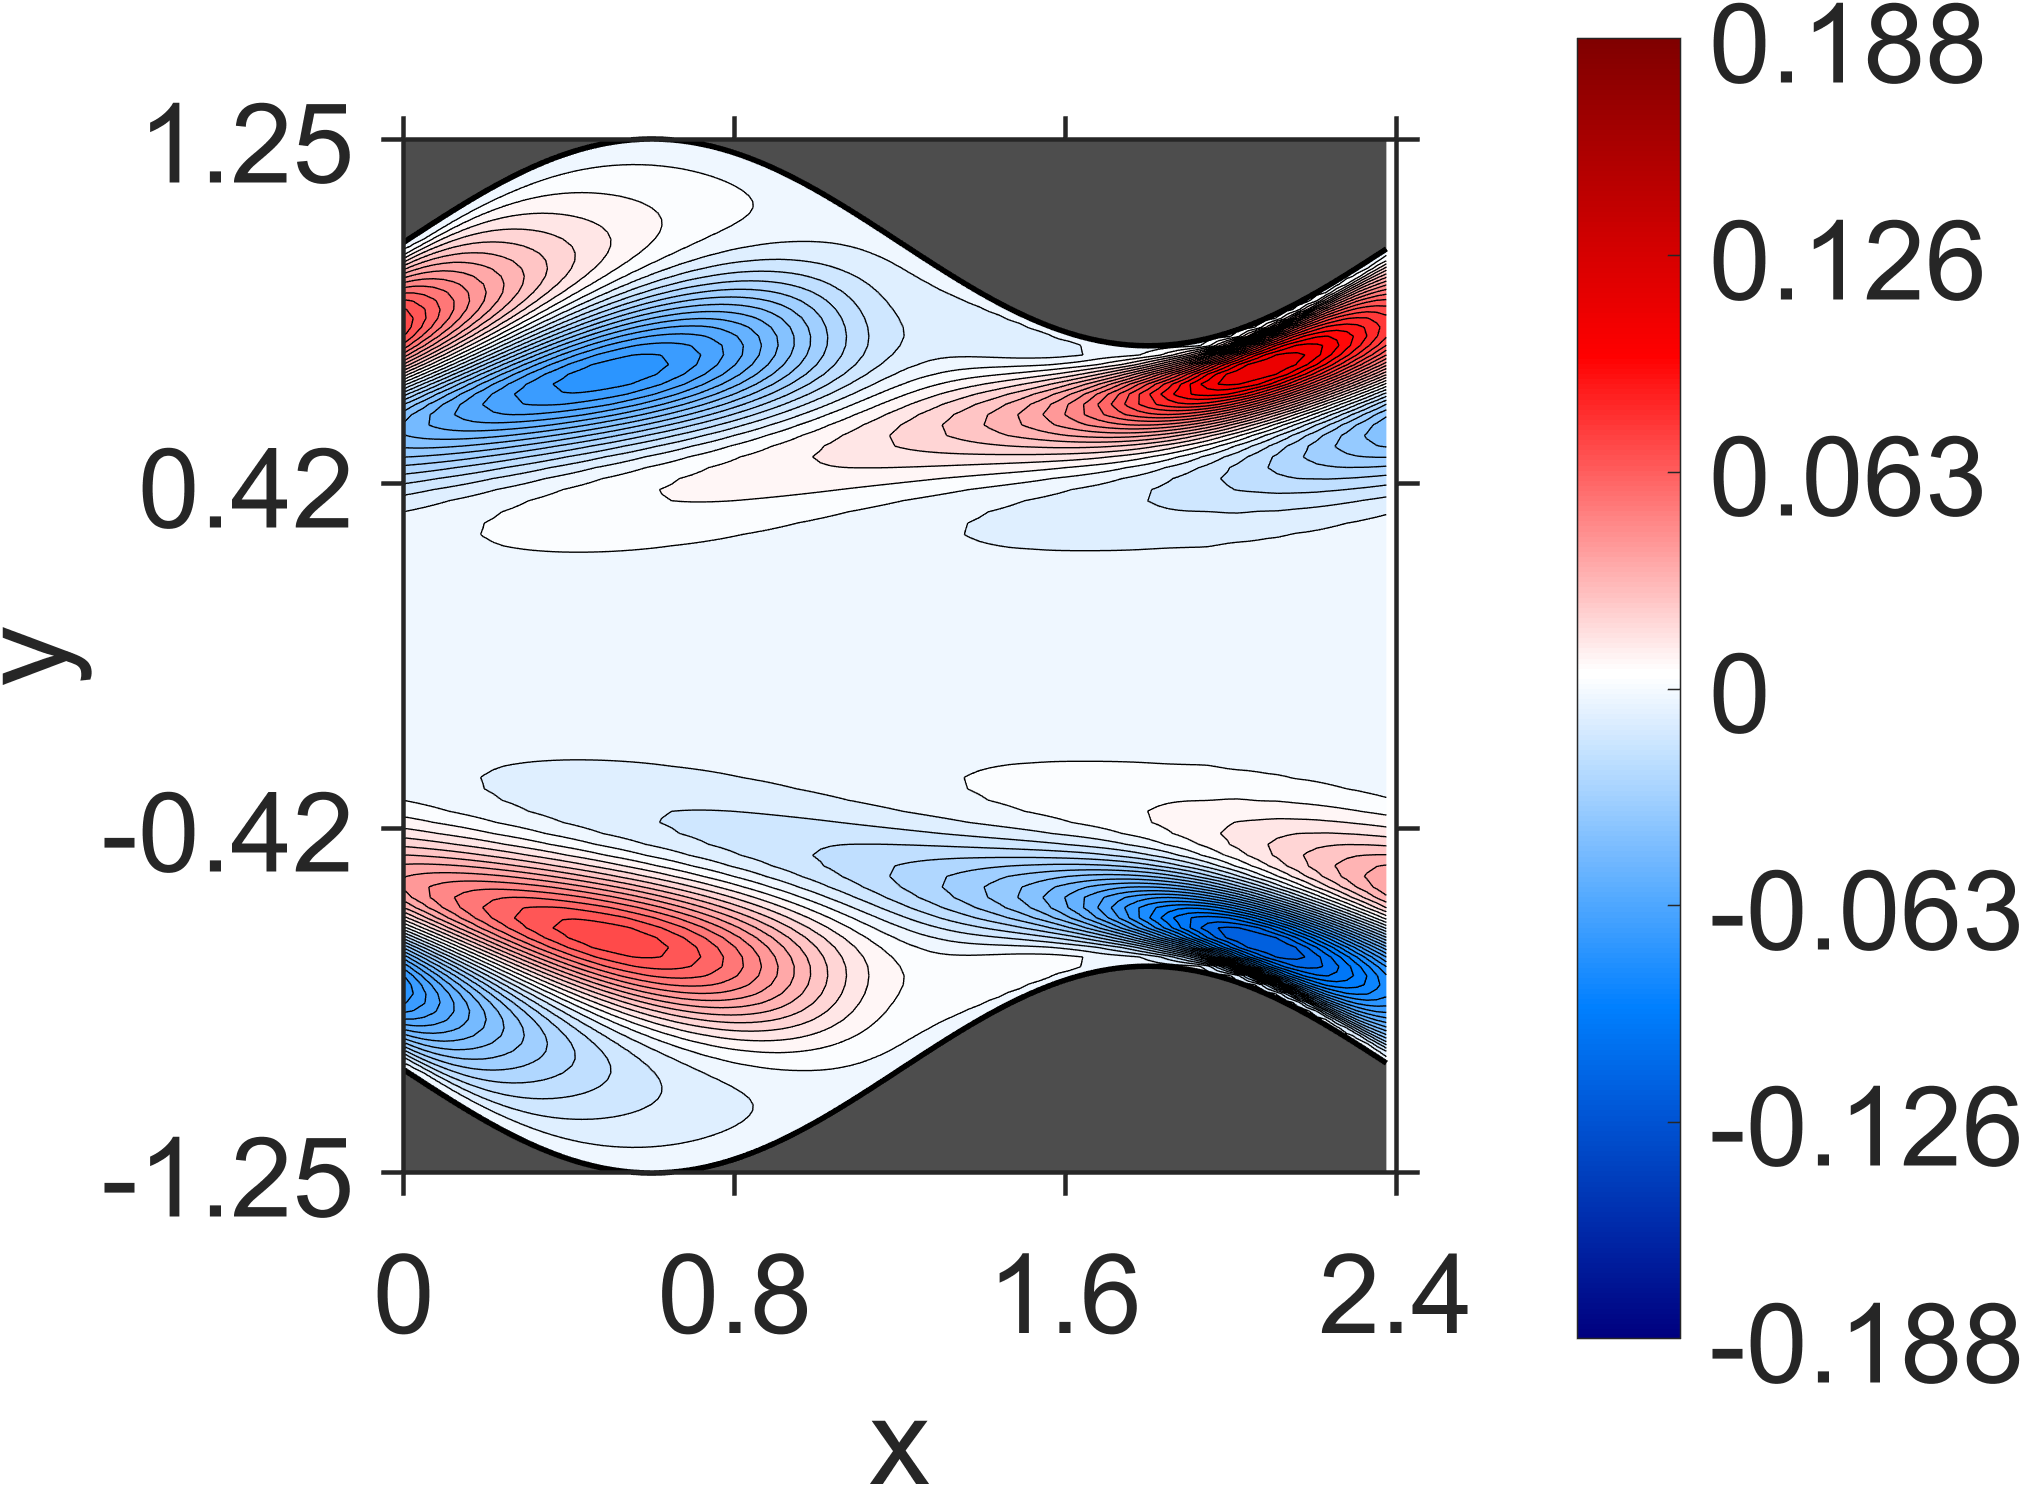

The data file committed next to this chart (first rows):
NaN, NaN, NaN, NaN, NaN, NaN, NaN, NaN, NaN, NaN, NaN, NaN, NaN, NaN, NaN, NaN, NaN, NaN, NaN, 3.410008e-10, 5.361368e-11, 4.985377e-10, -6.72889e-11, -4.249164e-10
NaN, NaN, NaN, NaN, NaN, NaN, NaN, NaN, NaN, NaN, NaN, NaN, NaN, NaN, NaN, NaN, NaN, NaN, NaN, -4.128075e-07, -5.840002e-07, -3.202786e-07, -5.026668e-07, -3.161971e-07
NaN, NaN, NaN, NaN, NaN, NaN, NaN, NaN, NaN, NaN, NaN, NaN, NaN, NaN, NaN, NaN, NaN, NaN, NaN, -2.177392e-06, -1.461497e-06, -1.731604e-06, -1.298354e-06, -1.690778e-06
NaN, NaN, NaN, NaN, NaN, NaN, NaN, NaN, NaN, NaN, NaN, NaN, NaN, NaN, NaN, NaN, NaN, NaN, NaN, -3.313477e-06, -3.544921e-06, -2.651607e-06, -3.170292e-06, -2.734761e-06
NaN, NaN, NaN, NaN, NaN, NaN, NaN, NaN, NaN, NaN, NaN, NaN, NaN, NaN, NaN, NaN, NaN, NaN, -5.613997e-06, -5.724773e-06, -4.198992e-06, -4.726606e-06, -4.053141e-06, -5.086876e-06
NaN, NaN, NaN, NaN, NaN, NaN, NaN, NaN, NaN, NaN, NaN, NaN, NaN, NaN, NaN, NaN, NaN, NaN, -8.054579e-06, -5.852301e-06, -6.312551e-06, -5.177197e-06, -6.559748e-06, -6.622006e-06
NaN, NaN, NaN, NaN, NaN, NaN, NaN, NaN, NaN, NaN, NaN, NaN, NaN, NaN, NaN, NaN, NaN, -1.033429e-05, -7.524447e-06, -7.905189e-06, -6.189321e-06, -7.891721e-06, -8.513421e-06, -1.198279e-05
NaN, NaN, NaN, NaN, NaN, NaN, NaN, NaN, NaN, NaN, NaN, NaN, NaN, NaN, NaN, NaN, NaN, -9.238801e-06, -9.556038e-06, -7.254394e-06, -9.187699e-06, -1.038117e-05, -1.682535e-05, -2.286531e-05
NaN, NaN, NaN, NaN, NaN, NaN, NaN, NaN, NaN, NaN, NaN, NaN, NaN, NaN, NaN, NaN, -1.09601e-05, -1.126745e-05, -8.427566e-06, -1.046788e-05, -1.229105e-05, -2.314946e-05, -3.876879e-05, -6.172532e-05
NaN, NaN, NaN, NaN, NaN, NaN, NaN, NaN, NaN, NaN, NaN, NaN, NaN, NaN, NaN, -1.279103e-05, -1.313516e-05, -9.828982e-06, -1.182801e-05, -1.430687e-05, -3.076515e-05, -6.297258e-05, -0.0001203, -0.0001826
NaN, NaN, NaN, NaN, NaN, NaN, NaN, NaN, NaN, NaN, NaN, NaN, NaN, NaN, NaN, -1.506884e-05, -1.140095e-05, -1.328424e-05, -1.627788e-05, -3.91647e-05, -9.696187e-05, -0.0002144, -0.0003606, -0.0004921
NaN, NaN, NaN, NaN, NaN, NaN, NaN, NaN, NaN, NaN, NaN, NaN, NaN, NaN, -1.715568e-05, -1.324153e-05, -1.495796e-05, -1.822857e-05, -4.785927e-05, -0.0001407, -0.000345, -0.0006059, -0.000836, -0.0009844
NaN, NaN, NaN, NaN, NaN, NaN, NaN, NaN, NaN, NaN, NaN, NaN, NaN, -1.921271e-05, -1.519938e-05, -1.670717e-05, -2.01146e-05, -5.616308e-05, -0.000192, -0.0005078, -0.0008948, -0.001217, -0.001433, -0.001561
NaN, NaN, NaN, NaN, NaN, NaN, NaN, NaN, NaN, NaN, NaN, NaN, NaN, -1.748206e-05, -1.86562e-05, -2.206754e-05, -6.369124e-05, -0.0002484, -0.0006962, -0.00121, -0.001624, -0.001905, -0.002086, -0.002174
NaN, NaN, NaN, NaN, NaN, NaN, NaN, NaN, NaN, NaN, NaN, NaN, -1.983813e-05, -2.069599e-05, -2.396659e-05, -7.00259e-05, -0.000307, -0.0009041, -0.001549, -0.002056, -0.002406, -0.002643, -0.002774, -0.002829
NaN, NaN, NaN, NaN, NaN, NaN, NaN, NaN, NaN, NaN, NaN, -2.251959e-05, -2.299914e-05, -2.623654e-05, -7.526668e-05, -0.0003663, -0.001128, -0.001913, -0.002523, -0.002948, -0.003242, -0.003415, -0.003503, -0.003508
NaN, NaN, NaN, NaN, NaN, NaN, NaN, NaN, NaN, NaN, -2.523726e-05, -2.522282e-05, -2.862617e-05, -7.924035e-05, -0.0004249, -0.001369, -0.00231, -0.003032, -0.00354, -0.003895, -0.004111, -0.00423, -0.004256, -0.004221
NaN, NaN, NaN, NaN, NaN, NaN, NaN, NaN, NaN, -2.84803e-05, -2.768311e-05, -3.15516e-05, -8.222397e-05, -0.0004814, -0.001628, -0.002745, -0.003593, -0.004194, -0.004615, -0.004875, -0.005024, -0.005068, -0.005044, -0.00495
NaN, NaN, NaN, NaN, NaN, NaN, NaN, NaN, NaN, -3.000137e-05, -3.465425e-05, -8.44604e-05, -0.0005366, -0.001908, -0.003226, -0.004218, -0.004923, -0.005415, -0.005722, -0.005901, -0.00596, -0.005943, -0.005847, -0.005704
NaN, NaN, NaN, NaN, NaN, NaN, NaN, NaN, -3.257332e-05, -3.873972e-05, -8.653077e-05, -0.0005927, -0.002218, -0.003765, -0.004921, -0.005741, -0.006312, -0.006669, -0.006877, -0.00695, -0.006934, -0.006832, -0.006678, -0.006465
NaN, NaN, NaN, NaN, NaN, NaN, NaN, -3.470399e-05, -4.311789e-05, -8.870169e-05, -0.0006524, -0.002566, -0.004375, -0.005715, -0.006665, -0.007322, -0.007733, -0.007971, -0.008055, -0.008038, -0.007923, -0.00775, -0.007513, -0.007242
NaN, NaN, NaN, NaN, NaN, NaN, -3.709594e-05, -4.866489e-05, -9.155976e-05, -0.0007189, -0.002963, -0.005071, -0.006619, -0.007715, -0.008467, -0.008936, -0.009203, -0.009296, -0.009273, -0.009141, -0.008942, -0.008673, -0.008366, -0.008011
NaN, NaN, NaN, NaN, NaN, -3.893971e-05, -5.477733e-05, -9.583116e-05, -0.0008004, -0.003424, -0.005873, -0.007655, -0.008915, -0.00977, -0.0103, -0.0106, -0.0107, -0.01066, -0.01051, -0.01027, -0.009965, -0.009612, -0.009208, -0.008779
NaN, NaN, NaN, NaN, -4.104729e-05, -6.26922e-05, -0.0001026, -0.000906, -0.003971, -0.006807, -0.008849, -0.01029, -0.01126, -0.01185, -0.01218, -0.01228, -0.01223, -0.01204, -0.01177, -0.01141, -0.011, -0.01054, -0.01004, -0.00951
NaN, NaN, NaN, -4.207153e-05, -7.272475e-05, -0.0001129, -0.001048, -0.004626, -0.0079, -0.01023, -0.01187, -0.01296, -0.01363, -0.01398, -0.01408, -0.014, -0.01377, -0.01345, -0.01303, -0.01255, -0.01201, -0.01144, -0.01083, -0.0102
NaN, NaN, -4.2103e-05, -8.612367e-05, -0.00013, -0.001244, -0.005422, -0.00919, -0.01184, -0.0137, -0.01491, -0.01565, -0.01602, -0.01611, -0.016, -0.01572, -0.01533, -0.01484, -0.01429, -0.01366, -0.013, -0.01228, -0.01155, -0.01078
NaN, -3.698968e-05, -0.000101, -0.0001568, -0.001522, -0.006392, -0.01072, -0.01371, -0.01582, -0.01716, -0.01797, -0.01835, -0.01843, -0.01826, -0.01793, -0.01745, -0.01688, -0.01622, -0.01549, -0.01472, -0.01389, -0.01303, -0.01214, -0.01123
-3.668448e-05, -0.0001188, -0.0002062, -0.00196, -0.007615, -0.01256, -0.0159, -0.01827, -0.01974, -0.02062, -0.021, -0.02105, -0.02082, -0.02041, -0.01983, -0.01915, -0.01837, -0.01752, -0.01661, -0.01565, -0.01464, -0.0136, -0.01254, -0.01146
-0.0001024, -0.0002931, -0.002688, -0.009191, -0.0148, -0.0185, -0.02113, -0.0227, -0.02366, -0.02401, -0.02403, -0.0237, -0.02319, -0.02249, -0.02168, -0.02075, -0.01976, -0.01868, -0.01756, -0.01638, -0.01516, -0.01391, -0.01264, -0.01136
-0.0004467, -0.003981, -0.01133, -0.01758, -0.0216, -0.02448, -0.02613, -0.02713, -0.02743, -0.02738, -0.02693, -0.02631, -0.02545, -0.02449, -0.02338, -0.02222, -0.02094, -0.01963, -0.01823, -0.01681, -0.01533, -0.01384, -0.01232, -0.01082
-0.006138, -0.01431, -0.02099, -0.02533, -0.02838, -0.03009, -0.03109, -0.03131, -0.03116, -0.03056, -0.02978, -0.02872, -0.02758, -0.02625, -0.02488, -0.02336, -0.02182, -0.02017, -0.0185, -0.01676, -0.01501, -0.01322, -0.01146, -0.009674
-0.01775, -0.0249, -0.0297, -0.03288, -0.03465, -0.03557, -0.0357, -0.03538, -0.0346, -0.0336, -0.03233, -0.03094, -0.02937, -0.02772, -0.02594, -0.02411, -0.02217, -0.0202, -0.01815, -0.0161, -0.01399, -0.01191, -0.009819, -0.00778
-0.0295, -0.0346, -0.03794, -0.03978, -0.0406, -0.04059, -0.04005, -0.03906, -0.03779, -0.03625, -0.03456, -0.03269, -0.03072, -0.02862, -0.02645, -0.02417, -0.02185, -0.01945, -0.01703, -0.01456, -0.01212, -0.009663, -0.007272, -0.004916
-0.0404, -0.04358, -0.04549, -0.04613, -0.046, -0.04515, -0.04393, -0.04229, -0.04047, -0.03839, -0.03619, -0.03381, -0.03136, -0.02876, -0.02611, -0.02335, -0.02056, -0.0177, -0.01484, -0.01196, -0.009122, -0.006317, -0.00359, -0.0009521
-0.05003, -0.0518, -0.05218, -0.05182, -0.05066, -0.04911, -0.04708, -0.04488, -0.04236, -0.03976, -0.03692, -0.03404, -0.03096, -0.02786, -0.02461, -0.02137, -0.01802, -0.01471, -0.01135, -0.00808, -0.004817, -0.001687, 0.001375, 0.004258
-0.05871, -0.05881, -0.058, -0.05651, -0.05449, -0.05207, -0.04936, -0.04639, -0.04326, -0.03993, -0.0365, -0.03292, -0.02927, -0.02551, -0.02172, -0.01786, -0.01403, -0.01017, -0.006406, -0.002672, 0.0009054, 0.004397, 0.007676, 0.01082
-0.06587, -0.06448, -0.06255, -0.05994, -0.05706, -0.05374, -0.05027, -0.04651, -0.04265, -0.03859, -0.03445, -0.03017, -0.02586, -0.02146, -0.01706, -0.01264, -0.008284, -0.003975, 0.0002164, 0.004287, 0.008183, 0.01189, 0.01537, 0.01861
-0.07113, -0.06853, -0.06531, -0.06178, -0.05783, -0.05372, -0.0493, -0.0448, -0.04007, -0.03531, -0.03037, -0.02545, -0.02041, -0.01544, -0.01042, -0.005548, -0.0006905, 0.003954, 0.008512, 0.01279, 0.01692, 0.02071, 0.02429, 0.02749
-0.0741, -0.07025, -0.06589, -0.06131, -0.05639, -0.05135, -0.04605, -0.04072, -0.03517, -0.02966, -0.02399, -0.01842, -0.01277, -0.007278, -0.001786, 0.003476, 0.008662, 0.01355, 0.01828, 0.02266, 0.02683, 0.03058, 0.03407, 0.03712
-0.07418, -0.06909, -0.06363, -0.05801, -0.05213, -0.04618, -0.04004, -0.03389, -0.02763, -0.02141, -0.01517, -0.009032, -0.002954, 0.002941, 0.0087, 0.0142, 0.01949, 0.02446, 0.02915, 0.03346, 0.03745, 0.04101, 0.04421, 0.04696
-0.07066, -0.06443, -0.05796, -0.05138, -0.04463, -0.03786, -0.031, -0.02419, -0.01735, -0.01064, -0.003984, 0.002459, 0.008778, 0.0148, 0.02063, 0.02609, 0.03129, 0.03607, 0.04053, 0.04452, 0.04815, 0.05129, 0.05404, 0.05628
-0.06307, -0.0559, -0.04854, -0.0412, -0.03377, -0.02641, -0.01905, -0.01182, -0.00468, 0.002256, 0.009018, 0.01551, 0.02174, 0.02764, 0.03321, 0.0384, 0.0432, 0.04757, 0.05152, 0.055, 0.05804, 0.0606, 0.06271, 0.06434
-0.05131, -0.0434, -0.03554, -0.02767, -0.01992, -0.01226, -0.004771, 0.002546, 0.009616, 0.01644, 0.02295, 0.02914, 0.03497, 0.04042, 0.04545, 0.05006, 0.05422, 0.05793, 0.06117, 0.06394, 0.06623, 0.06806, 0.06941, 0.0703
-0.03583, -0.02768, -0.0196, -0.01172, -0.003986, 0.003501, 0.01076, 0.01771, 0.02436, 0.03065, 0.03658, 0.04212, 0.04723, 0.05192, 0.05616, 0.05994, 0.06326, 0.06611, 0.06849, 0.0704, 0.07185, 0.07284, 0.07339, 0.07351
-0.01793, -0.009949, -0.002226, 0.005288, 0.01249, 0.01941, 0.02597, 0.0322, 0.03803, 0.04347, 0.04849, 0.05308, 0.05723, 0.06093, 0.06418, 0.06697, 0.06931, 0.07119, 0.07264, 0.07364, 0.07422, 0.07438, 0.07414, 0.07352
0.0005468, 0.007805, 0.0148, 0.02143, 0.02775, 0.03367, 0.03923, 0.04438, 0.04912, 0.05344, 0.05734, 0.06081, 0.06384, 0.06643, 0.0686, 0.07035, 0.07167, 0.07259, 0.0731, 0.07324, 0.073, 0.07241, 0.07147, 0.07022
0.01741, 0.02362, 0.02944, 0.03492, 0.04, 0.04471, 0.04901, 0.05292, 0.05641, 0.0595, 0.06219, 0.06447, 0.06636, 0.06785, 0.06897, 0.06971, 0.07009, 0.07012, 0.06982, 0.0692, 0.06828, 0.06707, 0.0656, 0.06388
0.03078, 0.03563, 0.04014, 0.04425, 0.04801, 0.05137, 0.05437, 0.05699, 0.05924, 0.06112, 0.06264, 0.06382, 0.06465, 0.06515, 0.06534, 0.06522, 0.06481, 0.06412, 0.06317, 0.06198, 0.06055, 0.05891, 0.05708, 0.05506
0.03939, 0.04288, 0.04599, 0.04878, 0.0512, 0.05331, 0.05507, 0.05651, 0.05763, 0.05845, 0.05897, 0.0592, 0.05916, 0.05886, 0.05831, 0.05753, 0.05653, 0.05533, 0.05393, 0.05236, 0.05063, 0.04875, 0.04674, 0.04461
0.04295, 0.04512, 0.04702, 0.04858, 0.04988, 0.05087, 0.0516, 0.05206, 0.05227, 0.05224, 0.05198, 0.05149, 0.05081, 0.04993, 0.04888, 0.04766, 0.04628, 0.04477, 0.04313, 0.04137, 0.03952, 0.03757, 0.03555, 0.03346
0.04198, 0.0431, 0.04393, 0.04455, 0.0449, 0.04506, 0.04499, 0.04473, 0.04426, 0.04363, 0.04283, 0.04188, 0.04078, 0.03956, 0.03821, 0.03676, 0.03521, 0.03358, 0.03187, 0.0301, 0.02827, 0.0264, 0.02449, 0.02256
0.0376, 0.03787, 0.03797, 0.03785, 0.03758, 0.03712, 0.03653, 0.03578, 0.0349, 0.0339, 0.0328, 0.03159, 0.03029, 0.02891, 0.02747, 0.02596, 0.0244, 0.0228, 0.02117, 0.01951, 0.01783, 0.01614, 0.01444, 0.01275
0.03115, 0.03088, 0.03043, 0.02988, 0.02918, 0.02839, 0.02747, 0.02648, 0.02539, 0.02423, 0.02301, 0.02173, 0.0204, 0.01903, 0.01762, 0.0162, 0.01475, 0.0133, 0.01183, 0.01037, 0.008922, 0.007481, 0.006057, 0.004653
0.02392, 0.02329, 0.02259, 0.02177, 0.02089, 0.01992, 0.01891, 0.01783, 0.0167, 0.01554, 0.01434, 0.01312, 0.01188, 0.01063, 0.00937, 0.008113, 0.006861, 0.00562, 0.004393, 0.003186, 0.002002, 0.0008456, -0.0002813, -0.001374
0.01693, 0.01617, 0.01533, 0.01446, 0.01352, 0.01256, 0.01155, 0.01053, 0.009473, 0.008413, 0.007338, 0.006265, 0.005191, 0.004126, 0.003072, 0.002035, 0.001018, 2.456243e-05, -0.0009415, -0.001878, -0.002781, -0.003649, -0.004479, -0.00527
0.01088, 0.0101, 0.0093, 0.008447, 0.007594, 0.006704, 0.005817, 0.00491, 0.004011, 0.003107, 0.002216, 0.001331, 0.0004644, -0.0003855, -0.001212, -0.002014, -0.002788, -0.003531, -0.004242, -0.004917, -0.005556, -0.006155, -0.006715, -0.007234
0.006138, 0.005445, 0.004713, 0.003996, 0.003248, 0.002516, 0.00177, 0.00104, 0.0003105, -0.0004001, -0.001101, -0.001778, -0.002438, -0.003071, -0.003679, -0.004257, -0.004805, -0.005321, -0.005803, -0.006249, -0.006659, -0.007032, -0.007366, -0.007662
0.002773, 0.002183, 0.00161, 0.00101, 0.0004333, -0.0001558, -0.0007219, -0.001288, -0.001831, -0.002365, -0.002874, -0.003366, -0.003832, -0.004275, -0.004689, -0.005077, -0.005434, -0.005761, -0.006057, -0.006319, -0.00655, -0.006747, -0.00691, -0.007039
0.0006534, 0.0002097, -0.0002533, -0.0006867, -0.001135, -0.001555, -0.001979, -0.002378, -0.00277, -0.003138, -0.003492, -0.003821, -0.004132, -0.004417, -0.00468, -0.004916, -0.005128, -0.005312, -0.00547, -0.005601, -0.005703, -0.005779, -0.005826, -0.005847
-0.0004815, -0.0008173, -0.001128, -0.001457, -0.001756, -0.002062, -0.002343, -0.002622, -0.002877, -0.003124, -0.003349, -0.00356, -0.003749, -0.003921, -0.004071, -0.004202, -0.004311, -0.004399, -0.004466, -0.004511, -0.004535, -0.004536, -0.004518, -0.004477
-0.0009188, -0.001139, -0.001374, -0.001578, -0.001795, -0.001985, -0.002179, -0.002351, -0.002519, -0.002668, -0.002808, -0.00293, -0.003041, -0.003134, -0.003212, -0.003275, -0.003321, -0.003352, -0.003366, -0.003364, -0.003346, -0.003313, -0.003264, -0.003201
... 79 more rows
